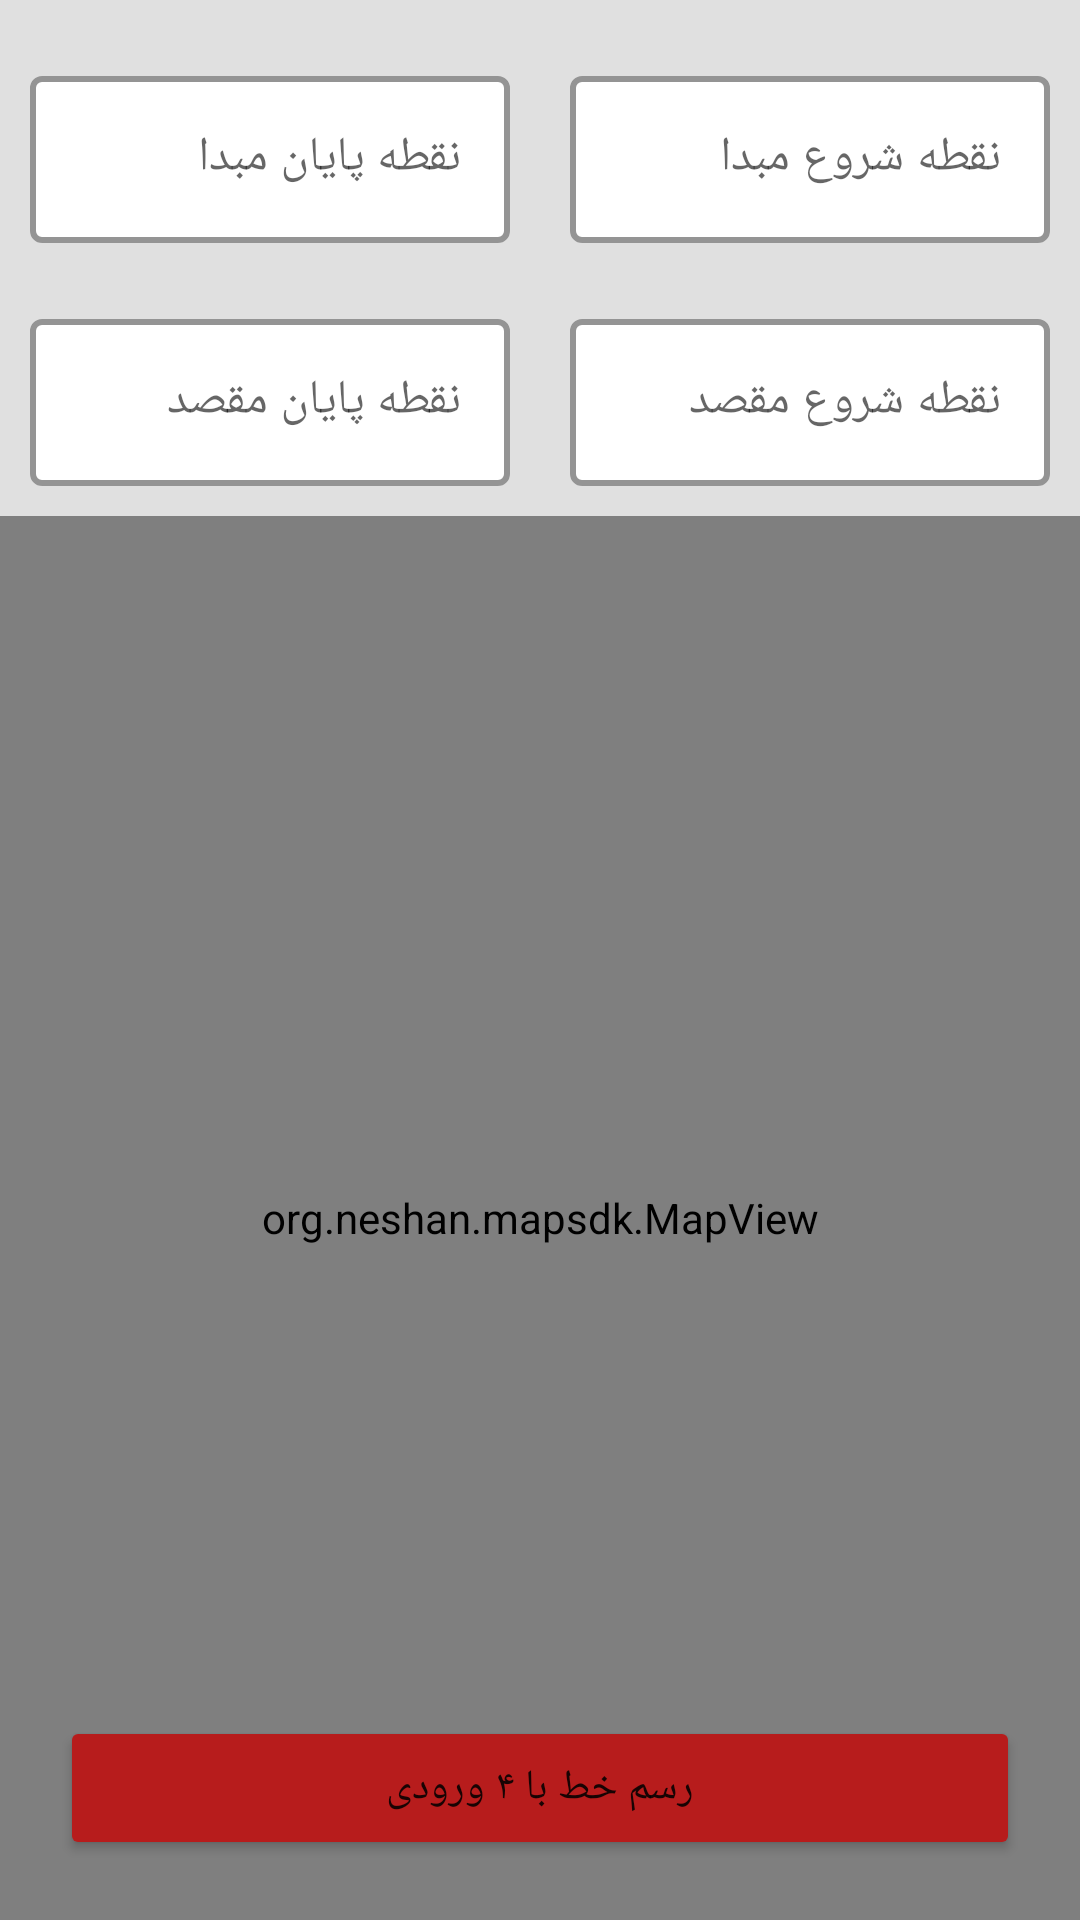

Produce the Android XML layout that renders to this screen, including the resource entries it uses.
<!-- AndroidManifest.xml: application theme Theme.Map -->
<!-- res/layout/activity_line.xml -->
<?xml version="1.0" encoding="utf-8"?>
<RelativeLayout xmlns:android="http://schemas.android.com/apk/res/android"
    xmlns:app="http://schemas.android.com/apk/res-auto"
    xmlns:tools="http://schemas.android.com/tools"
    android:layout_width="match_parent"
    android:layout_height="match_parent"
    android:paddingTop="10dp"
    tools:context=".Activity.LineActivity">


    <androidx.appcompat.widget.LinearLayoutCompat
        android:id="@+id/first"
        android:layout_width="match_parent"
        android:layout_height="wrap_content"
        android:orientation="horizontal">

        <com.google.android.material.textfield.TextInputLayout
            style="@style/et_outline"
            android:layout_width="match_parent"
            android:layout_height="wrap_content"
            android:layout_margin="10dp"
            android:layout_weight="1"
            android:orientation="horizontal">

            <com.google.android.material.textfield.TextInputEditText
                android:id="@+id/input_end1"
                android:layout_width="match_parent"
                android:layout_height="wrap_content"
                android:hint="@string/end1"
                android:imeOptions="actionDone"
                android:inputType="text" />

        </com.google.android.material.textfield.TextInputLayout>

        <com.google.android.material.textfield.TextInputLayout
            style="@style/et_outline"
            android:layout_width="match_parent"
            android:layout_height="wrap_content"
            android:layout_margin="10dp"
            android:layout_weight="1"
            android:orientation="horizontal">

            <com.google.android.material.textfield.TextInputEditText
                android:id="@+id/input_start1"
                android:layout_width="match_parent"
                android:layout_height="wrap_content"
                android:hint="@string/start1"
                android:imeOptions="actionDone"
                android:inputType="text" />

        </com.google.android.material.textfield.TextInputLayout>

    </androidx.appcompat.widget.LinearLayoutCompat>

    <androidx.appcompat.widget.LinearLayoutCompat
        android:id="@+id/second"
        android:layout_below="@id/first"
        android:layout_width="match_parent"
        android:layout_height="wrap_content"
        android:orientation="horizontal">

        <com.google.android.material.textfield.TextInputLayout
            style="@style/et_outline"
            android:layout_width="match_parent"
            android:layout_height="wrap_content"
            android:layout_margin="10dp"
            android:layout_weight="1"
            android:orientation="horizontal">

            <com.google.android.material.textfield.TextInputEditText
                android:id="@+id/input_end2"
                android:layout_width="match_parent"
                android:layout_height="wrap_content"
                android:hint="@string/end2"
                android:imeOptions="actionDone"
                android:inputType="text" />

        </com.google.android.material.textfield.TextInputLayout>

        <com.google.android.material.textfield.TextInputLayout
            style="@style/et_outline"
            android:layout_width="match_parent"
            android:layout_height="wrap_content"
            android:layout_margin="10dp"
            android:layout_weight="1"
            android:orientation="horizontal">

            <com.google.android.material.textfield.TextInputEditText
                android:id="@+id/input_start2"
                android:layout_width="match_parent"
                android:layout_height="wrap_content"
                android:hint="@string/start2"
                android:imeOptions="actionDone"
                android:inputType="text" />

        </com.google.android.material.textfield.TextInputLayout>

    </androidx.appcompat.widget.LinearLayoutCompat>


    <org.neshan.mapsdk.MapView
        android:id="@+id/map"
        android:layout_width="match_parent"
        android:layout_height="match_parent"
        android:layout_below="@id/second" />


    <Button
        android:id="@+id/btn_line"
        android:layout_width="match_parent"
        android:layout_height="wrap_content"
        android:layout_alignParentBottom="true"
        android:layout_margin="20dp"
        android:backgroundTint="@color/red"
        android:onClick="drawLine"
        android:padding="10dp"
        android:text="@string/line"
        tools:targetApi="m" />


</RelativeLayout>
<!-- resources referenced by this layout -->
<resources>
  <color name="red">#b71c1c</color>
  <string name="end1">نقطه پایان مبدا</string>
  <string name="end2">نقطه پایان مقصد</string>
  <string name="line">رسم خط با ۴ ورودی</string>
  <string name="start1">نقطه شروع مبدا</string>
  <string name="start2">نقطه شروع مقصد</string>
  <style name="et_outline" parent="Widget.MaterialComponents.TextInputLayout.OutlinedBox">
          <item name="boxStrokeColor">@color/red</item>
          <item name="boxStrokeWidth">2dp</item>
          <item name="boxBackgroundColor">@color/white</item>
          <item name="hintTextColor">@color/black</item>
      </style>
  <style name="Theme.Map" parent="Theme.MaterialComponents.DayNight.NoActionBar">
          
          <item name="colorPrimary">@color/grey</item>
          <item name="colorPrimaryVariant">@color/grey</item>
          <item name="colorOnPrimary">@color/white</item>
          
          <item name="colorSecondary">@color/red</item>
          <item name="colorSecondaryVariant">@color/red</item>
          <item name="colorOnSecondary">@color/white</item>
          
          <item name="android:statusBarColor" tools:targetApi="l">?attr/colorPrimaryVariant</item>
          
          <item name="android:windowBackground">@color/grey</item>
          <item name="fontFamily">@font/vazir</item>
  
      </style>
  <color name="white">#FFFFFFFF</color>
  <color name="black">#FF000000</color>
  <color name="grey">#e0e0e0</color>
</resources>
